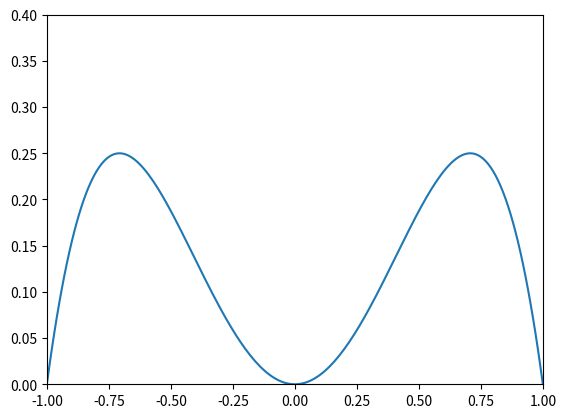
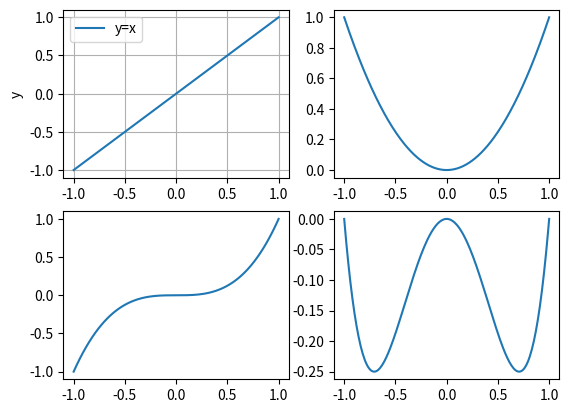
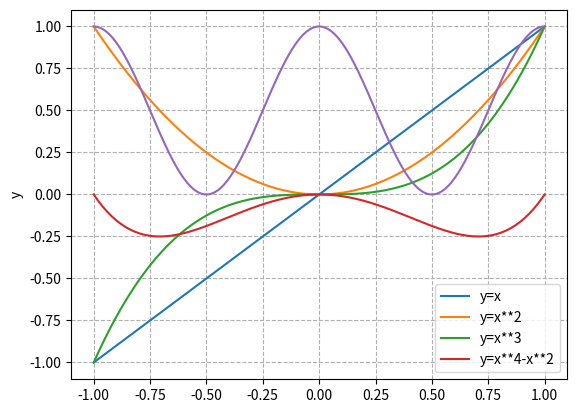
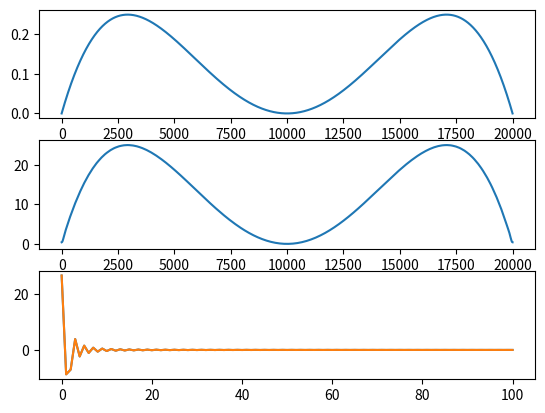

Source code (Python) for these figures, in order:
# ---
# jupyter:
#   jupytext:
#     text_representation:
#       extension: .py
#       format_name: light
#       format_version: '1.5'
#       jupytext_version: 1.13.7
#   kernelspec:
#     display_name: Python 3 (ipykernel)
#     language: python
#     name: python3
# ---

# # Die Fourierzerlegung

import numpy as np
import matplotlib.pyplot as plt
import scipy.integrate as integr


# ### Hie definieren wir uns Sinus- und Kosinusfunktionen, 
# ### die in das Intervall [-L,L] reinpassen

#Definition von Funktionen
def cos(x,n=1,L=1):
    return np.cos(n*np.pi/L*x)
def sin(x,n,L):
    return np.sin(n*np.pi/L*x)


def f(x):
    return x**2-x**4
def F(x):
    return (x**3)/3. - (x**5)/5.


# %matplotlib inline
x = np.linspace(-1,1.,201)
fig, ax = plt.subplots() # let us plot the data
ax.set_xlim([-1, 1])
ax.set_ylim([0, .4])
ax.plot(x,f(x))
#ax.plot(x,y)

x = np.linspace(-1,1,201)

# %matplotlib notebook
fig, ax = plt.subplots(2,2)
ax[0,0].plot(x,x,label='y=x')
ax[0,0].set_ylabel('y')
ax[0,0].legend()
ax[0,0].grid()
ax[0,1].plot(x,x**2)
ax[1,0].plot(x,x**3)
ax[1,1].plot(x,x**4-x**2)

# %matplotlib notebook
fig, ax = plt.subplots()
ax.plot(x,x,label='y=x')
ax.set_ylabel('y')
ax.grid(ls='--')
ax.plot(x,x**2,label='y=x**2')
ax.plot(x,x**3,label='y=x**3')
ax.plot(x,x**4-x**2,label='y=x**4-x**2')
ax.legend()

# # Integration
# Integration mit numpy.trapz

L = 1.
n = 1
m = 1
x = np.linspace(-1.,1.,20001)
#plt.plot(x,cos(x,n,L))
#plt.plot(x,cos(x,m,L))
plt.plot(x,cos(x,n,L)*cos(x,m,L))
#np.trapz(cos(x,n,L))

L=1
c = [np.trapz(cos(x,i,L)*f(x),dx=0.01) for i in np.arange(101)]
#s = [np.trapz(sin(x,i,L)*f(x),dx=0.01) for i in np.arange(11)]
y_cos = np.array([c[i]*cos(x,i,L) for i in np.arange(101)])
y_cos[0] = y_cos[0]/2

# %matplotlib notebook
fig, (ax1,ax2,ax3) = plt.subplots(3,1)
#
#for i in np.arange(11):
#    ax.plot(y_cos[i])
ax1.plot(f(x))
ax2.plot(np.sum(y_cos,axis=0))
ax3.plot(c)

y_cos[0] = y_cos[0]/2.

a = np.arange(1,101)
a = a.reshape((10,10))

a

np.sum(a,axis=1)

len(c)

plt.plot(c)

f(x)-np.sum(y_cos,axis=0)

f(x).shape


